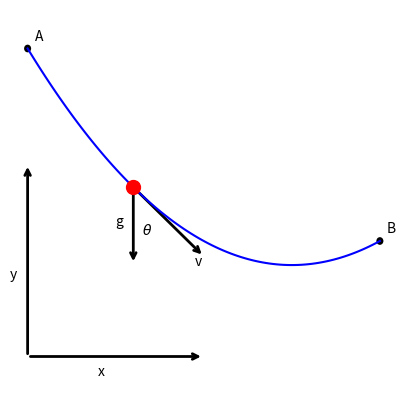

The matplotlib source for this figure:
import numpy as np

import matplotlib.pyplot as plt
plt.switch_backend('Agg')
from matplotlib.patches import FancyArrowPatch

LW = 2

fig, ax = plt.subplots(1, 1, figsize=(5, 5))
ax.axis('off')

ax.set_xlim(-1, 11)
ax.set_ylim(-1, 11)

circle = plt.Circle((0, 10), radius=0.1, fc='k')
ax.add_patch(circle)
plt.text(0.2, 10.2, 'A')

circle = plt.Circle((10, 5), radius=0.1, fc='k')
ax.add_patch(circle)
plt.text(10.2, 5.2, 'B')

# Choose a to suite, compute b
a = 0.1
b = -0.5 - 10*a
c = 10

def y_wire(x):
    return a*x**2 + b*x + c, 2*a*x + b

x = np.linspace(0, 10, 100)
y, _ = y_wire(x)
plt.plot(x, y, 'b-')

# Add the bead to the wire
x = 3
y, dy_dx = y_wire(x)
plt.plot(x, y, 'ro', ms=10)

# Draw and label the gravity vector
gvec = FancyArrowPatch((x, y), (x, y-2), arrowstyle='->', mutation_scale=10, linewidth=LW, color='k')
lv_line = plt.Line2D((x, x), (y, y-2), visible=False)  # Local vertical
ax.add_patch(gvec)
plt.text(x - 0.5, y-1, 'g')

# Draw and label the velocity vector
dx = 2
dy = dy_dx * dx
vvec = FancyArrowPatch((x, y), (x+dx, y+dy), arrowstyle='->', mutation_scale=10, linewidth=LW, color='k')
ax.add_patch(vvec)
plt.text(x+dx-0.25, y+dy-0.25, 'v')

# Draw angle theta
vvec_line = plt.Line2D((x, x+dx), (y, y+dy), visible=False)
# angle_plot = get_angle_plot(lv_line, vvec_line, color='k', origin=(x, y), radius=3)
# ax.add_patch(angle_plot)
ax.text(x+0.25, y-1.25, r'$\theta$')

# Draw the axes
x = 0
y = 2
dx = 5
dy = 0
xhat = FancyArrowPatch((x, y), (x+dx, y+dy), arrowstyle='->', mutation_scale=10, linewidth=LW, color='k')
ax.add_patch(xhat)
plt.text(x+dx/2.0-0.5, y+dy/2.0-0.5, 'x')

dx = 0
dy = 5
yhat = FancyArrowPatch((x, y), (x+dx, y+dy), arrowstyle='->', mutation_scale=10, linewidth=LW, color='k')
ax.add_patch(yhat)
plt.text(x+dx/2.0-0.5, y+dy/2.0-0.5, 'y')

plt.ylim(1, 11)
plt.xlim(-0.5, 10.5)

    # plt.savefig('brachistochrone_fbd.png')

    # plt.show()
